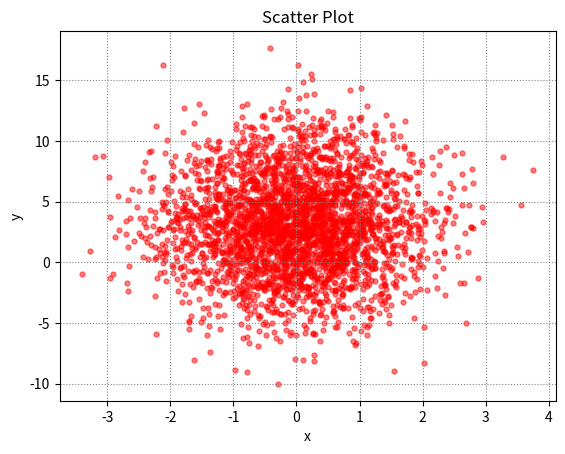

The matplotlib source for this figure:
import matplotlib.pyplot as plt
import numpy as np

x = np.random.normal(0, 1, 3000)
y = np.random.normal(3, 4, 3000)

plt.scatter(x, y, s=50, c='red', alpha=0.5, marker='.')
plt.xlabel('x')

plt.ylabel('y')

plt.title('Scatter Plot')

plt.grid(color='gray', linestyle='dotted')
plt.show()